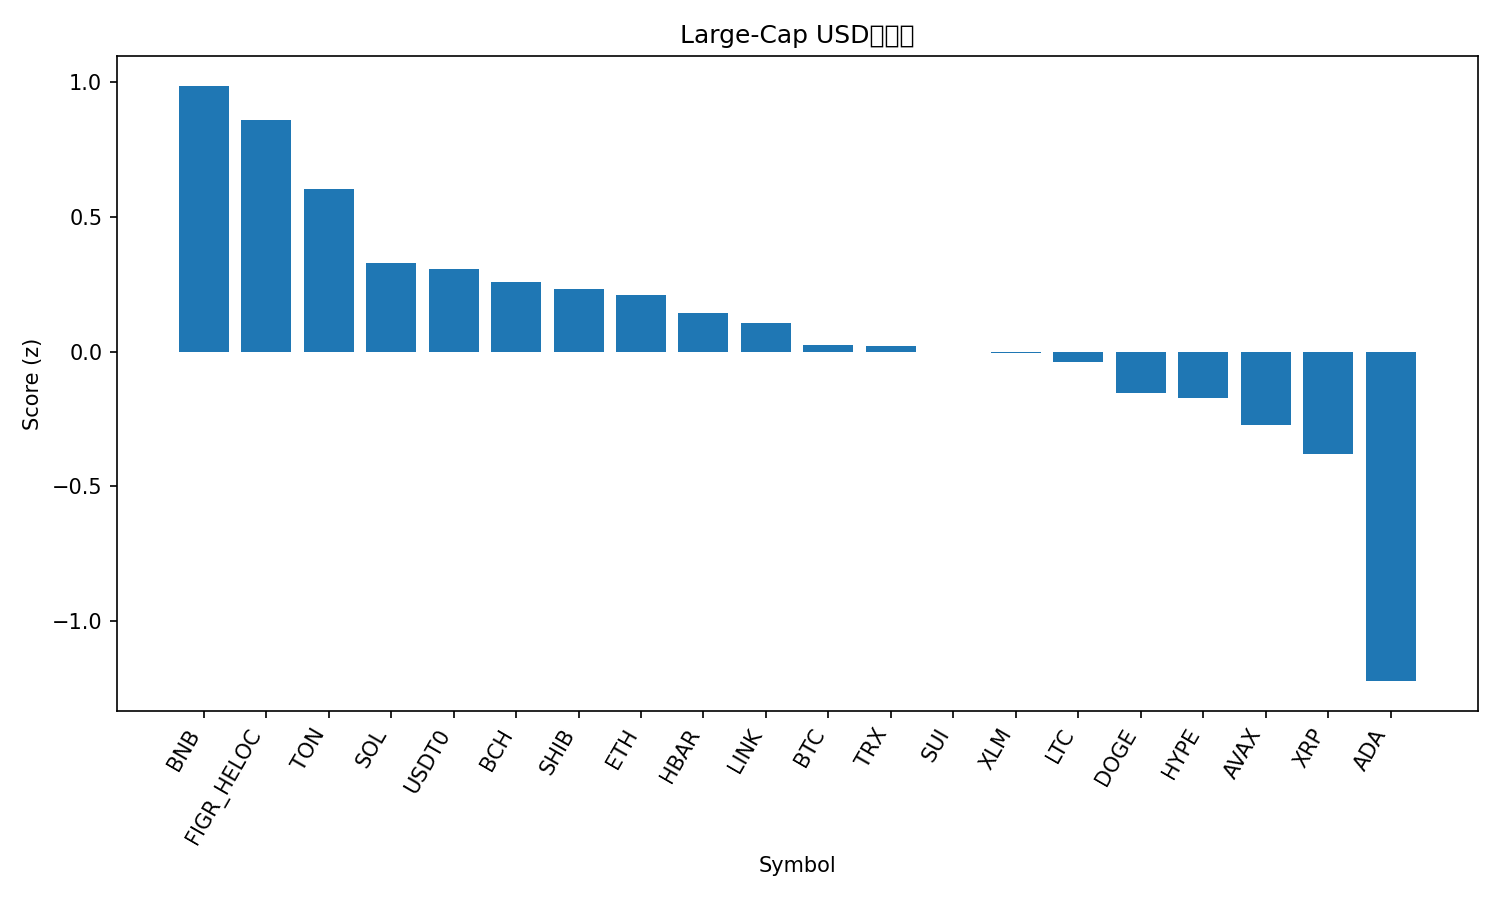

Values plotted in this chart, from the file beside it:
rank, name, symbol, price, pct_1h, pct_24h, pct_7d, pct_1h_vs_btc, pct_24h_vs_btc, pct_7d_vs_btc, market_cap_rank, market_cap, volume_usd, score
1, BNB, BNB, 970.6, 0.126, 2.218, -2.619, 0.2691, 1.968, 2.87, 5, 135103557727, 2285671299, 0.9865
2, Figure Heloc, FIGR_HELOC, 1.025, 0.003024, 1.821, 2.767, 0.1461, 1.571, 8.256, 17, 12997744564, 45428644, 0.8601
3, Toncoin, TON, 2.73, 0.06899, 2.397, -11.98, 0.2121, 2.147, -6.492, 32, 6949612322, 108857818, 0.6033
4, Solana, SOL, 201.9, -0.148, 3.337, -15.61, -0.004905, 3.087, -10.13, 6, 109884739467, 9021043330, 0.3297
5, USDT0, USDT0, 1.0, -0.02155, -0.02066, -0.01064, 0.1216, -0.2707, 5.479, 30, 7128044226, 467832844, 0.3067
6, Bitcoin Cash, BCH, 543, 0.1507, -0.02895, -10.24, 0.2938, -0.279, -4.755, 22, 10822038535, 199105021, 0.2574
7, Shiba Inu, SHIB, 1.187e-05, -0.1257, 1.756, -8.541, 0.01744, 1.506, -3.051, 31, 6992927267, 147746263, 0.2341
8, Ethereum, ETH, 4009, -0.2193, 2.426, -10.42, -0.07617, 2.176, -4.93, 2, 483886359675, 35164378905, 0.2105
9, Hedera, HBAR, 0.2127, -0.2194, 2.768, -13.04, -0.07627, 2.518, -7.555, 25, 9020638872, 179625270, 0.145
10, Chainlink, LINK, 20.95, -0.3444, 3.22, -10.8, -0.2013, 2.97, -5.314, 14, 14203139783, 706477790, 0.1053
11, Bitcoin, BTC, 109400, -0.1431, 0.2501, -5.49, 0.0, 0.0, 0.0, 1, 2180025847787, 45934207669, 0.02283
12, TRON, TRX, 0.3375, -0.2909, 1.209, -2.687, -0.1477, 0.9588, 2.803, 10, 31952521586, 611864031, 0.02123
13, Sui, SUI, 3.2, -0.2187, 2.116, -13.1, -0.07559, 1.866, -7.612, 21, 11438342631, 1087037527, -0.001377
14, Stellar, XLM, 0.3601, -0.3326, 2.243, -8.142, -0.1895, 1.993, -2.652, 20, 11484712650, 205690202, -0.005137
15, Litecoin, LTC, 103.6, -0.1557, 0.9421, -9.558, -0.01254, 0.692, -4.068, 28, 7910952438, 357456675, -0.03678
16, Dogecoin, DOGE, 0.2308, -0.3103, 2.201, -13.55, -0.1672, 1.951, -8.062, 8, 34870367869, 2456810603, -0.1554
17, Hyperliquid, HYPE, 44.46, -0.5937, 5.519, -21.32, -0.4506, 5.269, -15.83, 19, 12042798554, 797623040, -0.1708
18, Avalanche, AVAX, 28.67, -0.286, 1.782, -15.35, -0.1429, 1.532, -9.865, 18, 12108684944, 1410257436, -0.2712
19, XRP, XRP, 2.78, -0.4322, 1.203, -7.467, -0.289, 0.9529, -1.978, 4, 166426766734, 6455532152, -0.3789
20, Cardano, ADA, 0.7834, -0.839, 1.499, -12.9, -0.6959, 1.249, -7.413, 11, 28617857825, 939761604, -1.223
21, Cronos, CRO, 0.1875, -0.3765, -4.12, -19.26, -0.2334, -4.37, -13.77, 34, 6531124918, 53544556, -1.9
